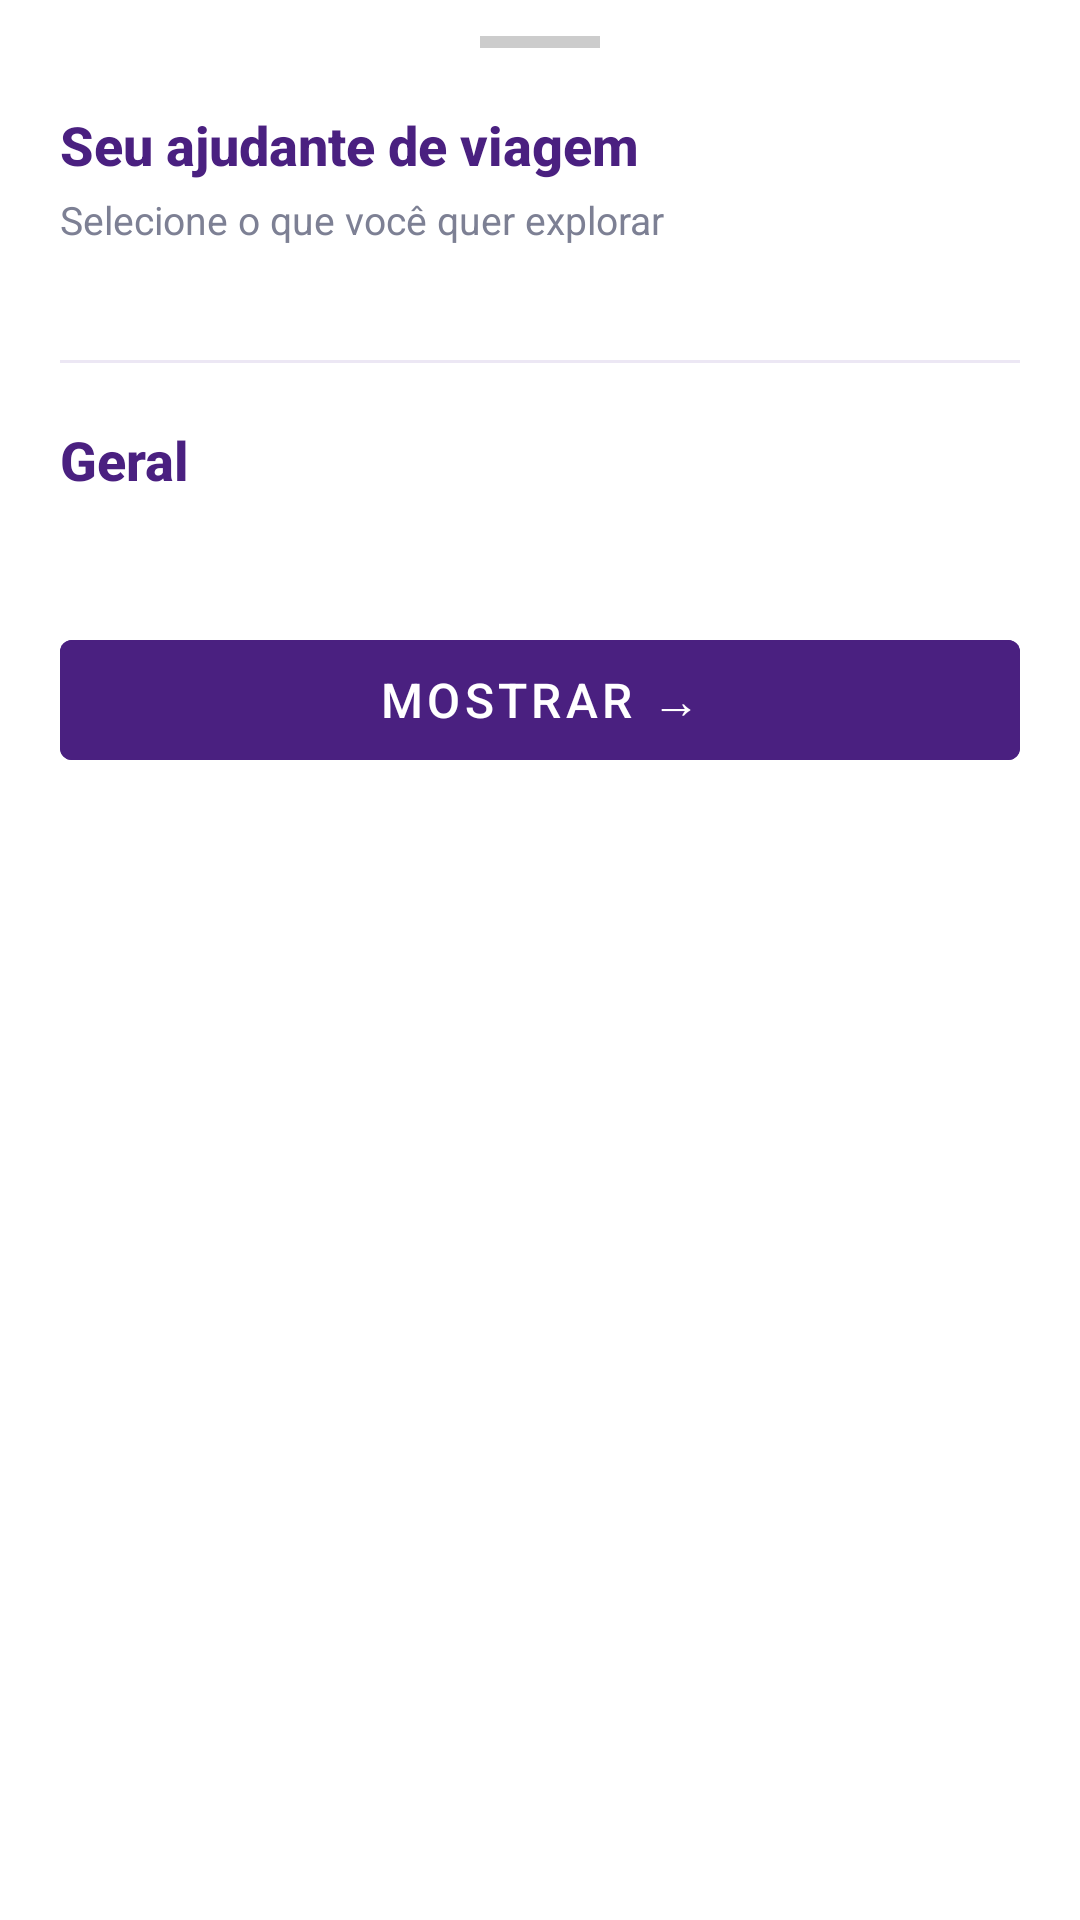

Produce the Android XML layout that renders to this screen, including the resource entries it uses.
<!-- AndroidManifest.xml: application theme Theme.OwnMyWay -->
<!-- res/layout/fragment_filter.xml -->
<?xml version="1.0" encoding="utf-8"?>
<androidx.core.widget.NestedScrollView
    xmlns:android="http://schemas.android.com/apk/res/android"
    android:layout_width="match_parent"
    android:layout_height="wrap_content"
    android:background="@color/omw_surface">

    <LinearLayout
        android:layout_width="match_parent"
        android:layout_height="wrap_content"
        android:orientation="vertical"
        android:paddingHorizontal="20dp"
        android:paddingBottom="32dp">

        
        <View
            android:layout_width="40dp"
            android:layout_height="4dp"
            android:layout_gravity="center_horizontal"
            android:layout_marginTop="12dp"
            android:layout_marginBottom="20dp"
            android:background="@color/omw_divider"
            android:backgroundTint="@color/omw_divider"/>

        
        <TextView
            android:layout_width="wrap_content"
            android:layout_height="wrap_content"
            android:layout_marginBottom="4dp"
            android:text="Seu ajudante de viagem"
            android:textColor="@color/omw_purple_main"
            android:textSize="18sp"
            android:textStyle="bold"
            android:fontFamily="sans-serif-medium"/>

        <TextView
            android:layout_width="wrap_content"
            android:layout_height="wrap_content"
            android:layout_marginBottom="14dp"
            android:text="Selecione o que você quer explorar"
            android:textColor="@color/omw_text_muted"
            android:textSize="13sp"/>

        
        <com.google.android.material.chip.ChipGroup
            android:id="@+id/chipGroupTraveler"
            android:layout_width="match_parent"
            android:layout_height="wrap_content"
            android:layout_marginBottom="24dp"/>

        
        <View
            android:layout_width="match_parent"
            android:layout_height="1dp"
            android:layout_marginBottom="20dp"
            android:background="@color/omw_surface_variant"/>

        
        <TextView
            android:layout_width="wrap_content"
            android:layout_height="wrap_content"
            android:layout_marginBottom="14dp"
            android:text="Geral"
            android:textColor="@color/omw_purple_main"
            android:textSize="18sp"
            android:textStyle="bold"
            android:fontFamily="sans-serif-medium"/>

        
        <com.google.android.material.chip.ChipGroup
            android:id="@+id/chipGroupGeneral"
            android:layout_width="match_parent"
            android:layout_height="wrap_content"
            android:layout_marginBottom="28dp"/>

        
        <Button
            android:id="@+id/btnShowMe"
            android:layout_width="match_parent"
            android:layout_height="52dp"
            android:backgroundTint="@color/omw_purple_main"
            android:text="Mostrar →"
            android:textColor="@android:color/white"
            android:textSize="16sp"
            android:fontFamily="sans-serif-medium"
            android:stateListAnimator="@null"/>

    </LinearLayout>
</androidx.core.widget.NestedScrollView>
<!-- resources referenced by this layout -->
<resources>
  <color name="omw_divider">#CCCCCC</color>
  <color name="omw_purple_main">#4A2080</color>
  <color name="omw_surface">#FFFFFF</color>
  <color name="omw_surface_variant">#ECE7F4</color>
  <color name="omw_text_muted">#7D8094</color>
  <style name="Theme.OwnMyWay" parent="Theme.MaterialComponents.DayNight.DarkActionBar">
          
          <item name="colorPrimary">@color/purple_500</item>
          <item name="colorPrimaryVariant">@color/purple_700</item>
          <item name="colorOnPrimary">@color/white</item>
          
          <item name="colorSecondary">@color/teal_200</item>
          <item name="colorSecondaryVariant">@color/teal_700</item>
          <item name="colorOnSecondary">@color/black</item>
          
          <item name="android:statusBarColor">?attr/colorPrimaryVariant</item>
          
      </style>
  <color name="purple_500">#FF6200EE</color>
  <color name="purple_700">#FF3700B3</color>
  <color name="white">#FFFFFFFF</color>
  <color name="teal_200">#FF03DAC5</color>
  <color name="teal_700">#FF018786</color>
  <color name="black">#FF000000</color>
</resources>
